Run: headless pygame with SDL's dummy video driver; simulated clock (each Clock.tick advances the game by its frame time, no real sleeping); random seed 0; keys injected as events and as key.get_pressed() state; mouse plan: one left click at the window centre at the start of phase 2, then a move to the lower-right quarter at the start of phase 3.
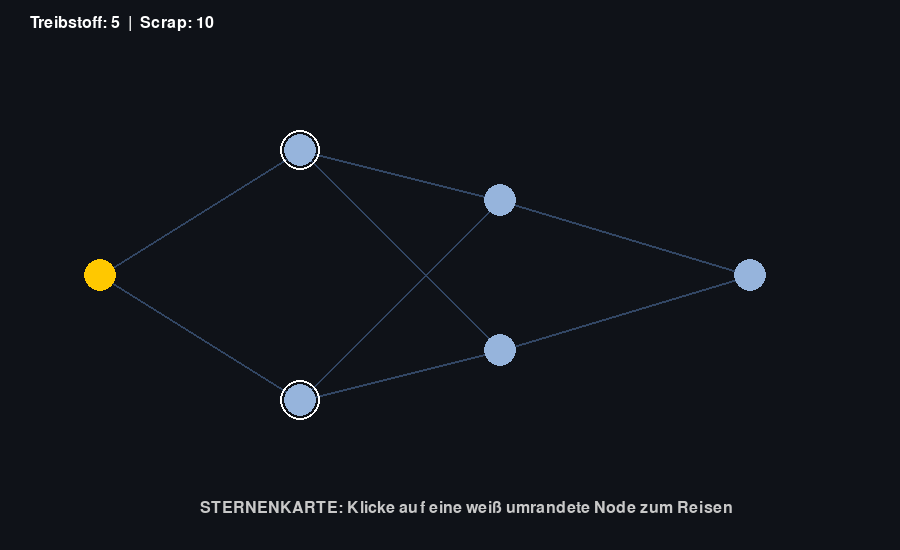
Frame 1 of 4 · flips 1–60 · no input
Frame 2 of 4 · flips 61–180 · clicked the window centre · tapped SPACE, RETURN · held RIGHT (→), D · screen unchanged from frame 1, image omitted
Frame 3 of 4 · flips 181–300 · moved the mouse to the lower-right quarter · held DOWN (↓), S · screen unchanged from frame 2, image omitted
Frame 4 of 4 · flips 301–420 · held LEFT (←), A, UP (↑), W · screen unchanged from frame 3, image omitted

The pygame program that drew these frames:

from __future__ import annotations
import sys
import math
import random
import pygame


pygame.init()
SCREEN_WIDTH, SCREEN_HEIGHT = 900, 550
screen = pygame.display.set_mode((SCREEN_WIDTH, SCREEN_HEIGHT))
pygame.display.set_caption("FTL Prototype - Sternenkarte & Events")
clock = pygame.time.Clock()

# Farben
COLOR_BG = (15, 18, 24)
COLOR_ROOM = (40, 50, 70)
COLOR_ENEMY_ROOM = (70, 40, 50)
COLOR_BORDER = (100, 140, 180)
COLOR_ENEMY_BORDER = (180, 100, 100)
COLOR_CREW = (50, 200, 100)
COLOR_SELECTED = (255, 200, 0)
COLOR_POWER_ACTIVE = (0, 220, 120)
COLOR_POWER_OFF = (60, 70, 80)
COLOR_REACTOR = (0, 180, 255)
COLOR_WEAPON_CHARGE = (255, 180, 0)
COLOR_PROJECTILE = (255, 50, 50)
COLOR_SHIELD = (100, 200, 255)
COLOR_MAP_NODE = (150, 180, 220)
COLOR_MAP_LINE = (50, 70, 100)

# Zustände
STATE_MAP = "MAP"
STATE_EVENT = "EVENT"
STATE_COMBAT = "COMBAT"
current_state = STATE_MAP


# --- STERNENKARTE & EVENTS ---
class Node:

  def __init__(self, node_id: int, x: int, y: int, event_type: str):
    self.id: int = node_id
    self.x: int = x
    self.y: int = y
    self.event_type: str = event_type  # 'COMBAT', 'RESOURCE', 'EMPTY'
    self.connections: list[Node] = []
    self.visited = False


class StarMap:

  def __init__(self):
    self.nodes: list[Node] = []
    self.current_node = None
    self.generate_map()

  def generate_map(self):
    # Einfache ebenenbasierte Kartengenerierung (4 Ebenen)
    layers = [[(100, 275)], [(300, 150), (300, 400)], [(500, 200), (500, 350)], [(750, 275)]]
    node_id = 0

    created_layers: list[list[Node]] = []
    for layer in layers:
      layer_nodes: list[Node] = []
      for x, y in layer:
        event_type = random.choice(['COMBAT', 'RESOURCE', 'EMPTY'])
        node = Node(node_id, x, y, event_type)
        self.nodes.append(node)
        layer_nodes.append(node)
        node_id += 1
      created_layers.append(layer_nodes)

    # Verbindungen herstellen
    for i in range(len(created_layers) - 1):
      for n1 in created_layers[i]:
        for n2 in created_layers[i + 1]:
          n1.connections.append(n2)

    self.current_node = self.nodes[0]
    self.current_node.visited = True
    self.current_node.event_type = 'EMPTY'

  def draw(self, surface: pygame.Surface):
    # Linien zeichnen
    for node in self.nodes:
      for conn in node.connections:
        pygame.draw.line(surface, COLOR_MAP_LINE, (node.x, node.y), (conn.x, conn.y), 2)

    # Nodes zeichnen
    for node in self.nodes:
      color = COLOR_SELECTED if node == self.current_node else (
          (100, 255, 100) if node.visited else COLOR_MAP_NODE
      )
      pygame.draw.circle(surface, color, (node.x, node.y), 16)

      # Markierung erreichbarer Nodes
      assert self.current_node is not None
      if node in self.current_node.connections:
        pygame.draw.circle(surface, (255, 255, 255), (node.x, node.y), 20, 2)


# --- EVENT SYSTEM ---
class EventManager:

  def __init__(self):
    self.current_event_text = ""
    self.current_event_type = None

  def trigger_event(self, event_type: str):
    self.current_event_type = event_type
    if event_type == "RESOURCE":
      scrap = random.randint(10, 25)
      fuel = random.randint(1, 2)
      self.current_event_text = f"Schiffs-Wrack untersucht! Fund: {scrap} Scrap, {fuel} Treibstoff."
      return scrap, fuel
    elif event_type == "COMBAT":
      self.current_event_text = "WARNUNG! Ein feindliches Piratenschiff greift an!"
      return 0, 0
    else:
      self.current_event_text = "Dieser Sektor ist ruhig. Keine Aktivitäten gemeldet."
      return 0, 0


# --- SPIELKLASSEN (aus vorherigen Iterationen) ---
class Reactor:

  def __init__(self, total_power: int = 6):
    self.total_power = total_power
    self.available_power = total_power

  def draw(self, surface: pygame.Surface, x: int, y: int):
    font = pygame.font.SysFont(None, 22)
    surface.blit(
        font.render(f"Reaktor: {self.available_power}/{self.total_power}", True, (200, 220, 255)),
        (x, y),
    )
    for i in range(self.total_power):
      color = COLOR_REACTOR if i < self.available_power else COLOR_POWER_OFF
      pygame.draw.rect(surface, color, (x + i * 18, y + 25, 14, 25))


class Room:

  def __init__(self, name: str, rect: pygame.Rect, max_power: int = 3, is_enemy: bool = False):
    self.name = name
    self.rect = pygame.Rect(rect)
    self.max_power = max_power
    self.current_power = 0
    self.is_enemy = is_enemy

  def add_power(self, reactor: Reactor):
    if self.current_power < self.max_power and reactor.available_power > 0:
      self.current_power += 1
      reactor.available_power -= 1

  def remove_power(self, reactor: Reactor):
    if self.current_power > 0:
      self.current_power -= 1
      reactor.available_power += 1

  def draw(self, surface: pygame.Surface):
    fill_col = COLOR_ENEMY_ROOM if self.is_enemy else COLOR_ROOM
    border_col = COLOR_ENEMY_BORDER if self.is_enemy else COLOR_BORDER
    pygame.draw.rect(surface, fill_col, self.rect)
    pygame.draw.rect(surface, border_col, self.rect, 2)
    font = pygame.font.SysFont(None, 20)
    surface.blit(font.render(self.name, True, (220, 220, 220)), (self.rect.x + 6, self.rect.y + 6))
    if not self.is_enemy:
      for i in range(self.max_power):
        color = COLOR_POWER_ACTIVE if i < self.current_power else COLOR_POWER_OFF
        pygame.draw.rect(
            surface, color, (self.rect.x + 6 + (i * 14), self.rect.bottom - 20, 10, 12)
        )


class Weapon:

  def __init__(self, charge_time: float = 3.0):
    self.charge_time = charge_time
    self.current_charge = 0.0

  def update(self, dt: float, powered: bool):
    if powered:
      self.current_charge = min(self.charge_time, self.current_charge + dt)

  def is_ready(self):
    return self.current_charge >= self.charge_time

  def reset(self):
    self.current_charge = 0.0


class ShieldSystem:

  def __init__(self):
    self.current_layers: int = 0

  def update(self, powered_layers: int):
    self.current_layers = powered_layers

  def attempt_block(self):
    if self.current_layers > 0:
      self.current_layers -= 1
      return True
    return False


class Projectile:

  def __init__(self, start_pos: tuple[int, int], target_pos: tuple[int, int], is_player_shot: bool):
    self.x, self.y = start_pos
    self.target_x, self.target_y = target_pos
    self.is_player_shot = is_player_shot
    self.alive = True
    dx, dy = self.target_x - self.x, self.target_y - self.y
    dist = math.hypot(dx, dy)
    self.vx = (dx / dist) * 400.0 if dist != 0 else 0
    self.vy = (dy / dist) * 400.0 if dist != 0 else 0

  def update(self, dt: float):
    self.x += self.vx * dt
    self.y += self.vy * dt
    if math.hypot(self.target_x - self.x, self.target_y - self.y) < 10:
      self.alive = False

  def draw(self, surface: pygame.Surface):
    pygame.draw.circle(surface, COLOR_PROJECTILE, (int(self.x), int(self.y)), 5)


class Crew:

  def __init__(self, x: int, y: int):
    self.x, self.y = x, y
    self.radius = 12
    self.selected = False
    self.target_pos: tuple[int, int] | None = None

  def update(self, dt: float):
    if self.target_pos:
      tx, ty = self.target_pos
      dx, dy = tx - self.x, ty - self.y
      dist = math.hypot(dx, dy)
      if dist < 120.0 * dt:
        self.x, self.y = tx, ty
        self.target_pos = None
      else:
        self.x += (dx / dist) * 120.0 * dt
        self.y += (dy / dist) * 120.0 * dt

  def draw(self, surface: pygame.Surface):
    color = COLOR_SELECTED if self.selected else COLOR_CREW
    pygame.draw.circle(surface, color, (int(self.x), int(self.y)), self.radius)


# --- SETUP ---
star_map = StarMap()
event_mgr = EventManager()

fuel = 5
scrap = 10

reactor = Reactor(total_power=6)
player_rooms = [
    Room("Schild", rect=pygame.Rect(60, 200, 110, 90)),
    Room("Waffen", rect=pygame.Rect(180, 200, 110, 90)),
    Room("Brücke", rect=pygame.Rect(300, 200, 90, 90)),
]
enemy_rooms = [
    Room("Schild", rect=pygame.Rect(550, 200, 110, 90), is_enemy=True),
    Room("Waffen", rect=pygame.Rect(670, 200, 110, 90), is_enemy=True),
    Room("Brücke", rect=pygame.Rect(790, 200, 80, 90), is_enemy=True),
]

player_shield = ShieldSystem()
enemy_shield = ShieldSystem()
crew_members = [Crew(340, 245), Crew(115, 245)]
player_weapon = Weapon(charge_time=3.0)
enemy_weapon = Weapon(charge_time=5.0)

projectiles: list[Projectile] = []
player_hp, enemy_hp = 10, 10
paused = False
running = True

# --- MAIN LOOP ---
while running:
  dt = clock.tick(60) / 1000.0

  for event in pygame.event.get():
    if event.type == pygame.QUIT:
      running = False

    elif event.type == pygame.KEYDOWN and event.key == pygame.K_SPACE:
      paused = not paused

    elif event.type == pygame.MOUSEBUTTONDOWN and event.button == 1:
      mx, my = pygame.mouse.get_pos()

      # KARTEN-STEUERUNG
      if current_state == STATE_MAP:
        if star_map.current_node is not None:
          for node in star_map.current_node.connections:
            if math.hypot(mx - node.x, my - node.y) <= 20 and fuel > 0:
              fuel -= 1
              star_map.current_node = node
              node.visited = True
              add_scrap, add_fuel = event_mgr.trigger_event(node.event_type)
              scrap += add_scrap
              fuel += add_fuel

              if node.event_type == "COMBAT":
                enemy_hp = 10
                current_state = STATE_EVENT
              else:
                current_state = STATE_EVENT
              break

      # EVENT-STEUERUNG
      elif current_state == STATE_EVENT:
        if event_mgr.current_event_type == "COMBAT":
          current_state = STATE_COMBAT
        else:
          current_state = STATE_MAP

      # KAMPF-STEUERUNG
      elif current_state == STATE_COMBAT:
        if player_weapon.is_ready():
          for e_room in enemy_rooms:
            if e_room.rect.collidepoint(mx, my):
              w_room = player_rooms[1]
              projectiles.append(
                  Projectile(
                      (w_room.rect.centerx, w_room.rect.centery), (mx, my), is_player_shot=True
                  )
              )
              player_weapon.reset()
              break

        clicked_crew = False
        for c in crew_members:
          if math.hypot(mx - c.x, my - c.y) <= c.radius:
            for other_c in crew_members:
              other_c.selected = False
            c.selected = True
            clicked_crew = True
            break

        if not clicked_crew:
          has_selected = any(c.selected for c in crew_members)
          for room in player_rooms:
            if room.rect.collidepoint(mx, my):
              if has_selected:
                for c in crew_members:
                  if c.selected:
                    c.target_pos = (mx, my)
              else:
                room.add_power(reactor)

    elif (
        event.type == pygame.MOUSEBUTTONDOWN
        and event.button == 3
        and current_state == STATE_COMBAT
    ):
      mx, my = pygame.mouse.get_pos()
      has_selected = False
      for c in crew_members:
        if c.selected:
          c.selected = False
          has_selected = True

      if not has_selected:
        for room in player_rooms:
          if room.rect.collidepoint(mx, my):
            room.remove_power(reactor)

  # --- LOGIK UPDATES ---
  if not paused and current_state == STATE_COMBAT:
    for c in crew_members:
      c.update(dt)

    player_shield.update(player_rooms[0].current_power)
    enemy_shield.update(1)

    player_weapon.update(dt, player_rooms[1].current_power > 0)
    enemy_weapon.update(dt, True)

    if enemy_weapon.is_ready():
      target = player_rooms[0]
      projectiles.append(
          Projectile(
              (enemy_rooms[1].rect.centerx, enemy_rooms[1].rect.centery),
              (target.rect.centerx, target.rect.centery),
              is_player_shot=False,
          )
      )
      enemy_weapon.reset()

    for p in projectiles[:]:
      p.update(dt)
      if not p.alive:
        if p.is_player_shot:
          if not enemy_shield.attempt_block():
            enemy_hp = max(0, enemy_hp - 1)
        else:
          if not player_shield.attempt_block():
            player_hp = max(0, player_hp - 1)
        projectiles.remove(p)

    # Sieg im Kampf -> zurück zur Karte
    if enemy_hp <= 0:
      scrap += 15
      current_state = STATE_MAP

  # --- RENDERING ---
  screen.fill(COLOR_BG)
  font = pygame.font.SysFont(None, 24)

  # HUD (Ressourcen)
  screen.blit(
      font.render(f"Treibstoff: {fuel}  |  Scrap: {scrap}", True, (255, 255, 255)), (30, 15)
  )

  if current_state == STATE_MAP:
    star_map.draw(screen)
    screen.blit(
        font.render(
            "STERNENKARTE: Klicke auf eine weiß umrandete Node zum Reisen", True, (200, 200, 200)
        ),
        (200, 500),
    )

  elif current_state == STATE_EVENT:
    pygame.draw.rect(screen, (30, 40, 55), (150, 150, 600, 250))
    pygame.draw.rect(screen, COLOR_BORDER, (150, 150, 600, 250), 3)

    event_txt = font.render(event_mgr.current_event_text, True, (240, 240, 240))
    screen.blit(event_txt, (180, 200))

    btn_txt = font.render("[ Klick zum Fortfahren ]", True, COLOR_SELECTED)
    screen.blit(btn_txt, (340, 330))

  elif current_state == STATE_COMBAT:
    reactor.draw(screen, 30, 45)
    for r in player_rooms:
      r.draw(screen)
    for r in enemy_rooms:
      r.draw(screen)
    for c in crew_members:
      c.draw(screen)
    for p in projectiles:
      p.draw(screen)

    screen.blit(
        font.render(f"Spieler Hülle: {player_hp} HP", True, (100, 255, 100)), (60, 170)
    )
    screen.blit(
        font.render(f"Gegner Hülle: {enemy_hp} HP", True, (255, 100, 100)), (550, 170)
    )

  pygame.display.flip()

pygame.quit()
sys.exit()
